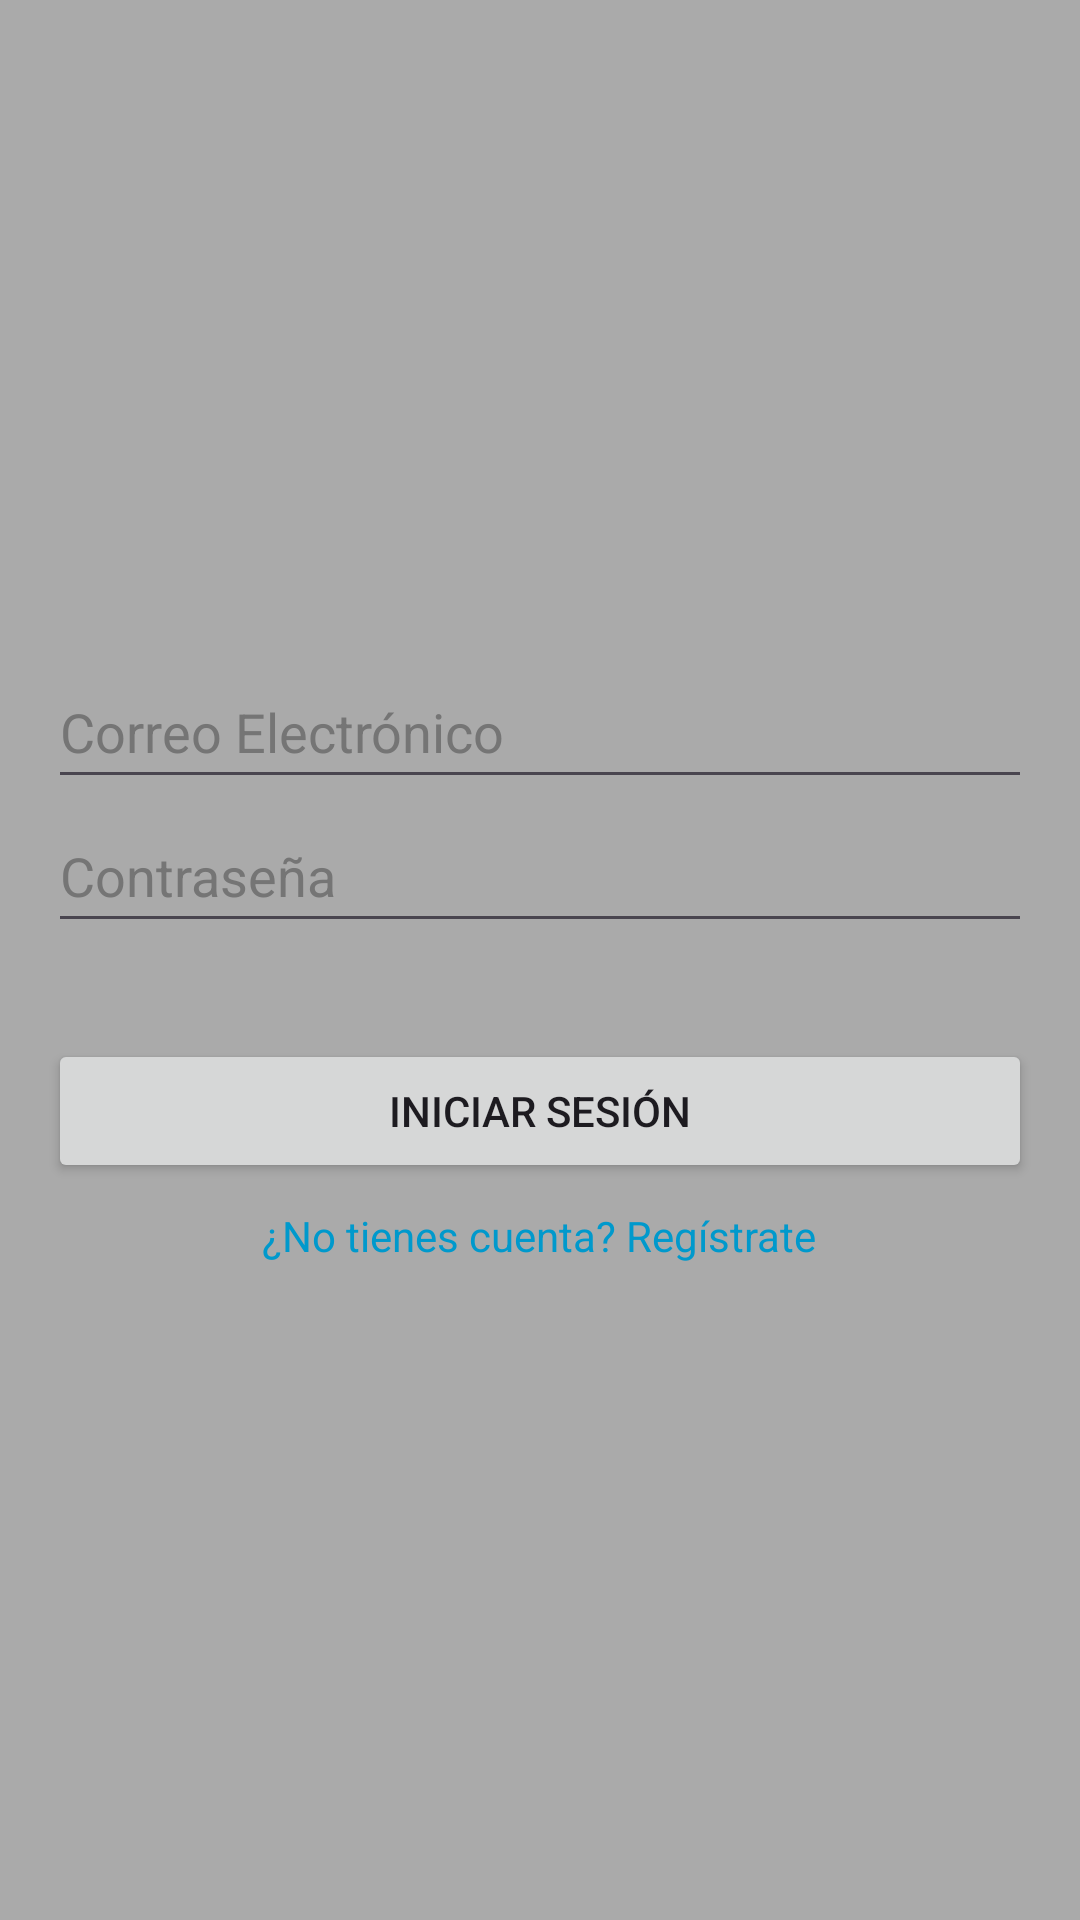

Android layout source for this screen:
<!-- AndroidManifest.xml: application theme Theme.Nativex -->
<!-- res/layout/activity_auth.xml -->
<?xml version="1.0" encoding="utf-8"?>
<LinearLayout xmlns:android="http://schemas.android.com/apk/res/android"
    xmlns:tools="http://schemas.android.com/tools"
    android:layout_width="match_parent"
    android:layout_height="match_parent"
    android:orientation="vertical"
    android:gravity="center"
    android:padding="16dp"
    android:background="@android:color/darker_gray">

    <EditText
        android:id="@+id/editTextEmail"
        android:layout_width="match_parent"
        android:layout_height="wrap_content"
        android:hint="Correo Electrónico"
        android:importantForAutofill="no"
        android:inputType="textEmailAddress"
        android:minHeight="48dp"
        android:textColorHint="#757575"
        tools:ignore="VisualLintTextFieldSize" />

    <EditText
        android:id="@+id/editTextPassword"
        android:layout_width="match_parent"
        android:layout_height="wrap_content"
        android:hint="Contraseña"
        android:inputType="textPassword"
        android:minHeight="48dp"
        android:textColorHint="#757575"
        tools:ignore="VisualLintTextFieldSize" />

    <Button
        android:id="@+id/buttonAction"
        android:layout_width="match_parent"
        android:layout_height="wrap_content"
        android:text="Iniciar sesión"
        android:layout_marginTop="32dp"
        tools:ignore="VisualLintButtonSize" />

    <TextView
        android:id="@+id/textToggle"
        android:layout_width="wrap_content"
        android:layout_height="wrap_content"
        android:text="¿No tienes cuenta? Regístrate"
        android:textColor="@android:color/holo_blue_dark"
        android:layout_marginTop="8dp"/>
</LinearLayout>
<!-- resources referenced by this layout -->
<resources>
  <style name="Theme.Nativex" parent="Base.Theme.Nativex" />
  <style name="Base.Theme.Nativex" parent="Theme.Material3.DayNight.NoActionBar">
          
          
      </style>
</resources>
